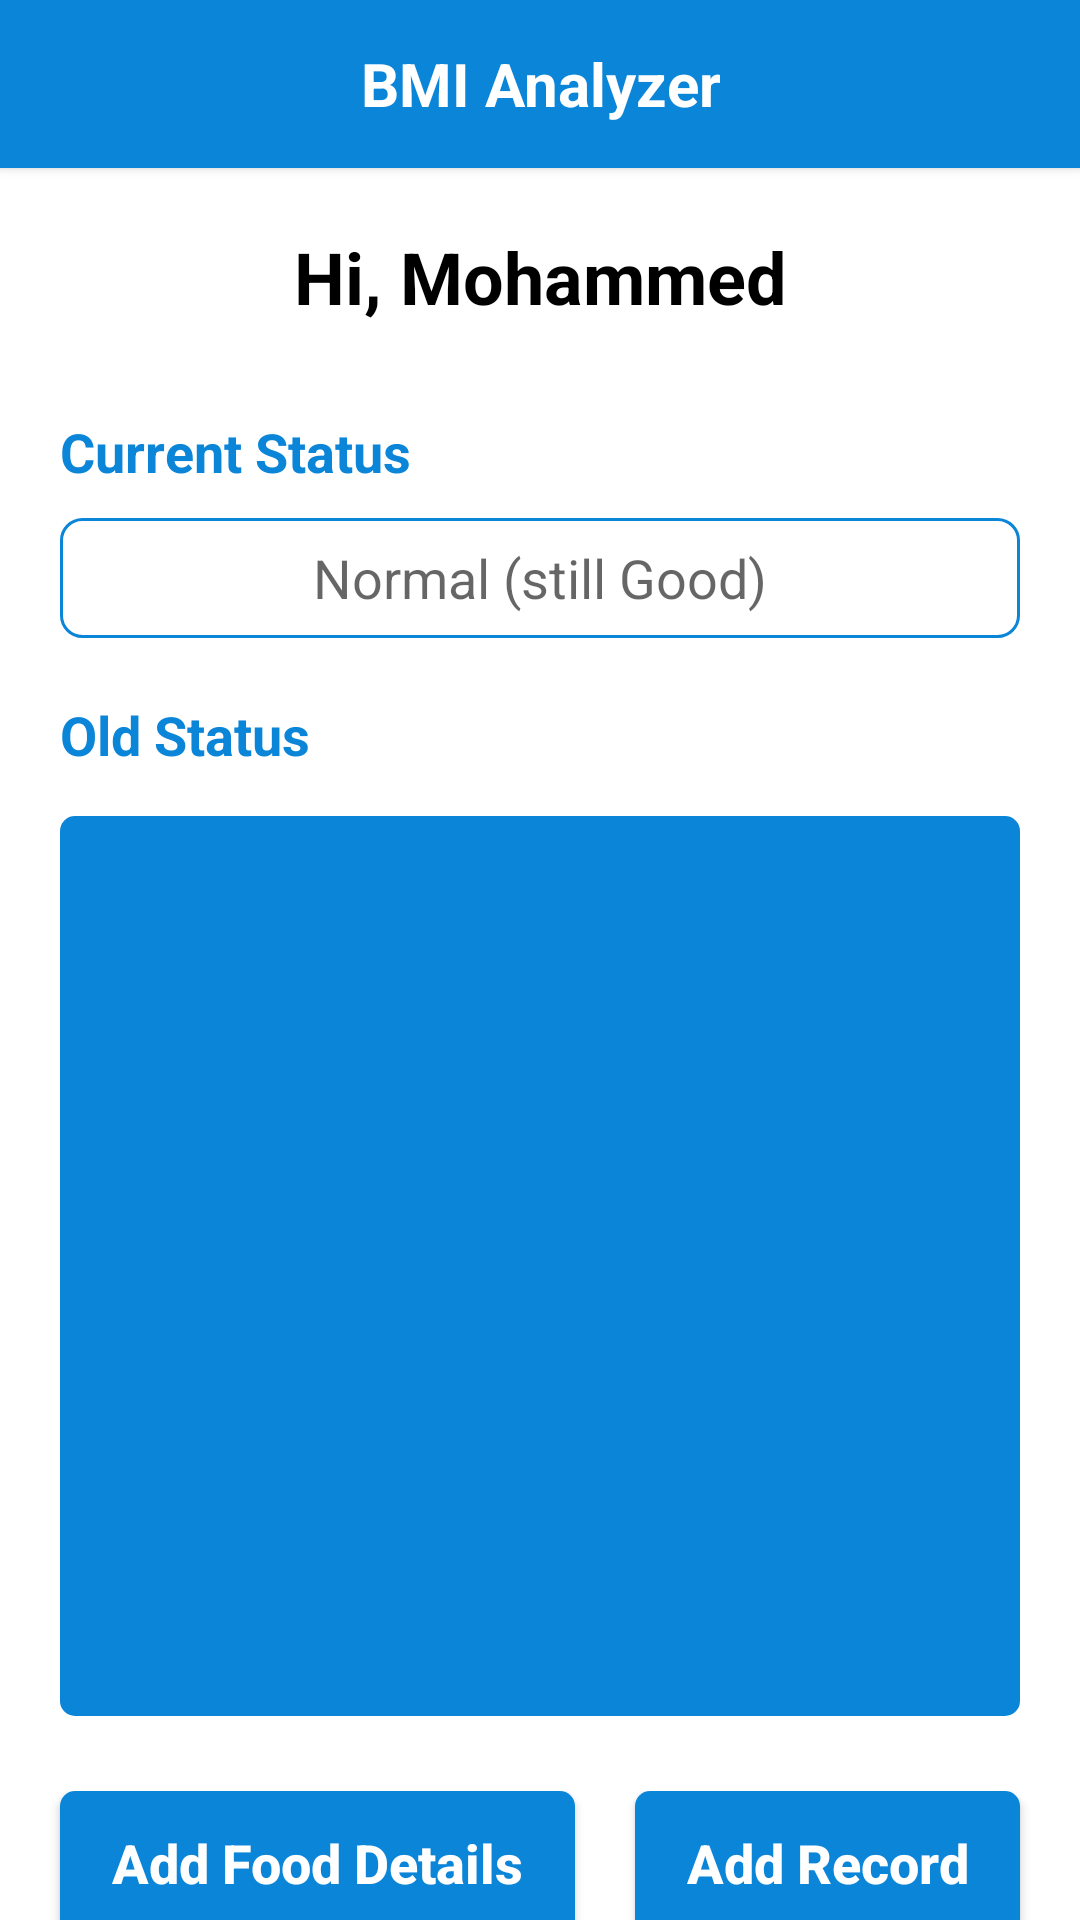

Produce the Android XML layout that renders to this screen, including the resource entries it uses.
<!-- AndroidManifest.xml: application theme Theme.AppCompat.Light.NoActionBar -->
<!-- res/layout/activity_home.xml -->
<?xml version="1.0" encoding="UTF-8"?>
<LinearLayout
    android:layout_height="match_parent"
    android:layout_width="match_parent"
    android:orientation="vertical"
    android:background="@color/white"
    xmlns:android="http://schemas.android.com/apk/res/android">

    <include
        layout="@layout/toolbar"
        android:id="@+id/toolbar"/>


    <androidx.core.widget.NestedScrollView
        android:layout_width="match_parent"
        android:layout_height="match_parent"
        android:fillViewport="true">


        <LinearLayout
            android:layout_width="match_parent"
            android:layout_height="wrap_content"
            android:orientation="vertical"
            >

            <TextView
                android:id="@+id/username"
                android:layout_height="wrap_content"
                android:layout_width="match_parent"
                android:layout_gravity="center"
                android:layout_marginTop="20dp"
                android:layout_marginBottom="30dp"
                android:text="@string/hi"
                android:textColor="@color/black"
                android:textStyle="bold"
                android:textSize="24sp"
                android:textAlignment="center"
                />

            <TextView
                android:id="@+id/current_State"
                android:layout_width="match_parent"
                android:layout_height="wrap_content"
                android:text="@string/current_status"
                android:textColor="@color/blue"
                android:textStyle="bold"
                android:textSize="18sp"
                android:layout_gravity="center|start"
                android:gravity="center|start"
                android:layout_marginEnd="20dp"
                android:layout_marginStart="20dp"/>

            <EditText
                android:id="@+id/edit_status"
                android:layout_width="match_parent"
                android:layout_height="40dp"
                android:inputType="text"
                android:background="@drawable/border"
                android:textAlignment="center"
                android:layout_marginTop="10dp"
                android:layout_marginEnd="20dp"
                android:layout_marginStart="20dp"
                android:layout_gravity="center|start"
                android:gravity="center|start"
                android:hint="@string/normal"
                android:ems="20"/>

            <TextView
                android:id="@+id/old_status"
                android:layout_width="match_parent"
                android:layout_height="wrap_content"
                android:text="@string/old_status"
                android:textStyle="bold"
                android:textSize="18sp"
                android:textColor="@color/blue"
                android:layout_marginTop="20dp"
                android:layout_marginStart="20dp"
                android:layout_marginEnd="20dp"
                android:gravity="center|start"
                android:layout_gravity="center|start"
               />


            <androidx.recyclerview.widget.RecyclerView
                android:id="@+id/home"
                android:layout_width="match_parent"
                android:layout_height="300dp"
                android:orientation="vertical"
                android:background="@drawable/rounded_corners"
                android:layout_marginTop="15dp"
                android:layout_marginStart="20dp"
                android:layout_marginEnd="20dp">
            </androidx.recyclerview.widget.RecyclerView>


            <LinearLayout
            android:layout_width="match_parent"
            android:layout_height="wrap_content"
            android:layout_marginTop="25dp"
            android:layout_marginEnd="10dp"
            android:layout_marginStart="10dp">

            <Button
                android:id="@+id/add_food"
                android:layout_width="wrap_content"
                android:layout_height="wrap_content"
                android:text="@string/add_food"
                android:textColor="@color/white"
                android:textStyle="bold"
                android:textSize="18sp"
                android:gravity="center"
                android:layout_marginEnd="10dp"
                android:layout_marginStart="10dp"
                android:background="@drawable/rounded_corners"
                android:textAllCaps="false"
                android:layout_weight="1"/>

            <Button
                android:id="@+id/add_record"
                android:layout_width="wrap_content"
                android:layout_height="wrap_content"
                android:text="@string/add_record"
                android:textSize="18sp"
                android:textStyle="bold"
                android:textColor="@color/white"
                android:layout_marginEnd="10dp"
                android:layout_marginStart="10dp"
                android:background="@drawable/rounded_corners"
                android:gravity="center"
                android:textAllCaps="false"
                android:layout_weight="1"/>

        </LinearLayout>

            <Button
                android:id="@+id/view_food"
                android:layout_width="match_parent"
                android:layout_height="wrap_content"
                android:text="@string/view_food"
                android:background="@drawable/rounded_corners"
                android:textSize="20sp"
                android:textStyle="bold"
                android:textColor="@color/white"
                android:gravity="center"
                android:layout_marginTop="15dp"
                android:layout_marginStart="20dp"
                android:layout_marginEnd="20dp"
                android:textAllCaps="false"
                />

            <TextView
                android:id="@+id/logout"
                android:layout_width="match_parent"
                android:layout_height="wrap_content"
                android:text="@string/logout"
                android:textSize="20sp"
                android:textColor="@color/black"
                android:layout_gravity="center"
                android:gravity="center"
                android:layout_marginTop="40dp"
                android:layout_marginBottom="20dp"/>

        </LinearLayout>
    </androidx.core.widget.NestedScrollView>
</LinearLayout>
<!-- res/layout/toolbar.xml (included above) -->
<?xml version="1.0" encoding="utf-8"?>
<androidx.appcompat.widget.Toolbar xmlns:android="http://schemas.android.com/apk/res/android"
    android:layout_width="match_parent"
    android:layout_height="?attr/actionBarSize"
    android:background="@color/blue"
    android:theme="@style/ThemeOverlay.AppCompat.Dark"
    android:elevation="2dp"
    android:gravity="center|center_horizontal"
    >
<TextView
    android:layout_width="wrap_content"
    android:layout_height="wrap_content"
    android:text="@string/app_name"
    android:textSize="20sp"
    android:textStyle="bold"
    android:gravity="center|center_vertical"
    android:layout_gravity="center"
    android:textColor="@color/white">
</TextView>
</androidx.appcompat.widget.Toolbar>
<!-- resources referenced by this layout -->
<resources>
  <color name="black">#FF000000</color>
  <color name="blue">#0B85D8</color>
  <color name="white">#FFFFFFFF</color>
  <!-- drawable border (drawable) -->
  <?xml version="1.0" encoding="utf-8"?>
  <shape xmlns:android="http://schemas.android.com/apk/res/android" android:shape="rectangle">
      <corners android:radius="7dp" />
      <stroke android:width="1dp" android:color="@color/blue">
      </stroke>
  </shape>
  <!-- drawable rounded_corners (drawable) -->
  <?xml version="1.0" encoding="utf-8"?>
  <shape xmlns:android="http://schemas.android.com/apk/res/android" android:shape="rectangle">
      <corners android:radius="5dp" />
      <solid android:color="@color/blue" />
  </shape>
  <string name="add_food"> Add Food Details</string>
  <string name="add_record">Add Record</string>
  <string name="app_name">BMI Analyzer</string>
  <string name="current_status"> Current Status</string>
  <string name="hi"> Hi, Mohammed</string>
  <string name="logout"><u>Logout</u></string>
  <string name="normal">Normal (still Good)</string>
  <string name="old_status">Old Status</string>
  <string name="view_food">View Food</string>
</resources>
